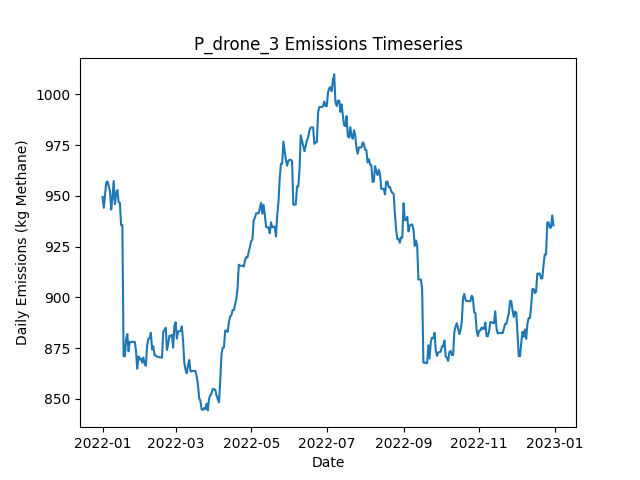

The data file committed next to this chart (first rows):
Date, Daily Emissions (Kg Methane), Daily Mitigable Emissions (Kg Methane), Daily Non-Mitigable Emissions (Kg Methan…, Daily Cost ($), Active Leaks, New Leaks, Leaks Repaired, Leaks Naturally Repaired, Leaks Tagged, Daily Repair Cost ($), Daily Natural Repair Cost ($), drone Deployment Cost ($), drone Sites flagged for Follow-Up, drone Leaks tagged for repair, drone Sites Visited, drone Travel Time (Minutes), drone Survey Time (Minutes), OGI_FU Deployment Cost ($), OGI_FU Sites flagged for Follow-Up, OGI_FU Leaks tagged for repair, OGI_FU Sites Visited, OGI_FU Travel Time (Minutes), OGI_FU Survey Time (Minutes)
2022-01-01, 949.5, 689.1, 260.4, 500, 350, 351, 0, 1, 0.00000, 0.00000, 200, 500, 0, , 9, 300, 180, 0.00000, , 0, 0, 0, 0
2022-01-02, 944.1, 683.5, 260.6, 500, 351, 2, 0, 1, 0.00000, 0.00000, 200, 500, 0, , 1, 30, 20, 0.00000, , 0, 0, 0, 0
2022-01-03, 950.6, 690, 260.6, 500, 353, 2, 0, 0, 16, 0.00000, 0.00000, 0.00000, 1, , 0, 0, 0, 500, , 16, 1, 30, 120
2022-01-04, 956.6, 696, 260.6, 0.00000, 354, 1, 0, 0, 0.00000, 0.00000, 0.00000, 0.00000, 0, , 0, 0, 0, 0.00000, , 0, 0, 0, 0
2022-01-05, 957.1, 696, 261, 0.00000, 355, 1, 0, 0, 0.00000, 0.00000, 0.00000, 0.00000, 0, , 0, 0, 0, 0.00000, , 0, 0, 0, 0
2022-01-06, 954.8, 693.8, 261, 0.00000, 355, 1, 0, 1, 0.00000, 0.00000, 200, 0.00000, 0, , 0, 0, 0, 0.00000, , 0, 0, 0, 0
2022-01-07, 952.2, 691.1, 261, 0.00000, 354, 0, 0, 1, 0.00000, 0.00000, 200, 0.00000, 0, , 0, 0, 0, 0.00000, , 0, 0, 0, 0
2022-01-08, 943.2, 691.1, 252.1, 0.00000, 353, 1, 0, 1, 0.00000, 0.00000, 200, 0.00000, 0, , 0, 0, 0, 0.00000, , 0, 0, 0, 0
2022-01-09, 949, 688, 261, 0.00000, 352, 1, 0, 2, 0.00000, 0.00000, 400, 0.00000, 0, , 0, 0, 0, 0.00000, , 0, 0, 0, 0
2022-01-10, 957.3, 688, 269.3, 0.00000, 353, 1, 0, 0, 0.00000, 0.00000, 0.00000, 0.00000, 0, , 0, 0, 0, 0.00000, , 0, 0, 0, 0
2022-01-11, 945.9, 685.3, 260.6, 0.00000, 350, 0, 0, 1, 0.00000, 0.00000, 200, 0.00000, 0, , 0, 0, 0, 0.00000, , 0, 0, 0, 0
2022-01-12, 951.3, 690.7, 260.6, 0.00000, 352, 2, 0, 0, 0.00000, 0.00000, 0.00000, 0.00000, 0, , 0, 0, 0, 0.00000, , 0, 0, 0, 0
2022-01-13, 952.8, 692.2, 260.6, 0.00000, 353, 1, 0, 0, 0.00000, 0.00000, 0.00000, 0.00000, 0, , 0, 0, 0, 0.00000, , 0, 0, 0, 0
2022-01-14, 946.8, 686.2, 260.6, 0.00000, 352, 0, 0, 1, 0.00000, 0.00000, 200, 0.00000, 0, , 0, 0, 0, 0.00000, , 0, 0, 0, 0
2022-01-15, 946.5, 684, 262.6, 0.00000, 353, 2, 0, 1, 0.00000, 0.00000, 200, 0.00000, 0, , 0, 0, 0, 0.00000, , 0, 0, 0, 0
2022-01-16, 935.6, 673, 262.6, 0.00000, 351, 0, 0, 2, 0.00000, 0.00000, 400, 0.00000, 0, , 0, 0, 0, 0.00000, , 0, 0, 0, 0
2022-01-17, 935.6, 673, 262.6, 0.00000, 351, 0, 0, 0, 0.00000, 0.00000, 0.00000, 0.00000, 0, , 0, 0, 0, 0.00000, , 0, 0, 0, 0
2022-01-18, 871, 608, 263, 3000, 337, 1, 15, 0, 0.00000, 3000, 0.00000, 0.00000, 0, , 0, 0, 0, 0.00000, , 0, 0, 0, 0
2022-01-19, 871, 608, 263, 0.00000, 337, 1, 0, 1, 0.00000, 0.00000, 200, 0.00000, 0, , 0, 0, 0, 0.00000, , 0, 0, 0, 0
2022-01-20, 879.3, 608, 271.3, 0.00000, 338, 1, 0, 0, 0.00000, 0.00000, 0.00000, 0.00000, 0, , 0, 0, 0, 0.00000, , 0, 0, 0, 0
2022-01-21, 882, 610.7, 271.3, 0.00000, 339, 1, 0, 0, 0.00000, 0.00000, 0.00000, 0.00000, 0, , 0, 0, 0, 0.00000, , 0, 0, 0, 0
2022-01-22, 873.5, 610.7, 262.8, 0.00000, 339, 2, 0, 1, 0.00000, 0.00000, 200, 0.00000, 0, , 0, 0, 0, 0.00000, , 0, 0, 0, 0
2022-01-23, 878.1, 613.4, 264.8, 0.00000, 341, 2, 0, 0, 0.00000, 0.00000, 0.00000, 0.00000, 0, , 0, 0, 0, 0.00000, , 0, 0, 0, 0
2022-01-24, 878.1, 613.4, 264.8, 0.00000, 341, 0, 0, 0, 0.00000, 0.00000, 0.00000, 0.00000, 0, , 0, 0, 0, 0.00000, , 0, 0, 0, 0
2022-01-25, 878.1, 613.4, 264.8, 0.00000, 341, 0, 0, 0, 0.00000, 0.00000, 0.00000, 0.00000, 0, , 0, 0, 0, 0.00000, , 0, 0, 0, 0
2022-01-26, 878.1, 613.4, 264.8, 0.00000, 341, 0, 0, 0, 0.00000, 0.00000, 0.00000, 0.00000, 0, , 0, 0, 0, 0.00000, , 0, 0, 0, 0
2022-01-27, 878.1, 613.4, 264.8, 0.00000, 341, 0, 0, 0, 0.00000, 0.00000, 0.00000, 0.00000, 0, , 0, 0, 0, 0.00000, , 0, 0, 0, 0
2022-01-28, 873.9, 609.1, 264.8, 0.00000, 339, 0, 0, 2, 0.00000, 0.00000, 400, 0.00000, 0, , 0, 0, 0, 0.00000, , 0, 0, 0, 0
2022-01-29, 864.9, 609.1, 255.8, 0.00000, 338, 0, 0, 0, 0.00000, 0.00000, 0.00000, 0.00000, 0, , 0, 0, 0, 0.00000, , 0, 0, 0, 0
2022-01-30, 871, 606.4, 264.5, 0.00000, 339, 2, 0, 1, 0.00000, 0.00000, 200, 0.00000, 0, , 0, 0, 0, 0.00000, , 0, 0, 0, 0
2022-01-31, 869.4, 606.4, 263, 0.00000, 339, 1, 0, 0, 0.00000, 0.00000, 0.00000, 0.00000, 0, , 0, 0, 0, 0.00000, , 0, 0, 0, 0
2022-02-01, 869.9, 606.9, 263, 0.00000, 341, 2, 0, 0, 0.00000, 0.00000, 0.00000, 0.00000, 0, , 0, 0, 0, 0.00000, , 0, 0, 0, 0
2022-02-02, 867.9, 606.9, 261, 0.00000, 340, 0, 0, 0, 0.00000, 0.00000, 0.00000, 0.00000, 0, , 0, 0, 0, 0.00000, , 0, 0, 0, 0
2022-02-03, 870.4, 611.4, 259.1, 0.00000, 340, 1, 0, 0, 0.00000, 0.00000, 0.00000, 0.00000, 0, , 0, 0, 0, 0.00000, , 0, 0, 0, 0
2022-02-04, 867, 606, 261, 0.00000, 339, 1, 0, 2, 0.00000, 0.00000, 400, 0.00000, 0, , 0, 0, 0, 0.00000, , 0, 0, 0, 0
2022-02-05, 866.3, 605.3, 261, 0.00000, 340, 2, 0, 1, 0.00000, 0.00000, 200, 0.00000, 0, , 0, 0, 0, 0.00000, , 0, 0, 0, 0
2022-02-06, 876.3, 611.4, 265, 0.00000, 343, 3, 0, 0, 0.00000, 0.00000, 0.00000, 0.00000, 0, , 0, 0, 0, 0.00000, , 0, 0, 0, 0
2022-02-07, 879.7, 614.3, 265.4, 0.00000, 346, 3, 0, 0, 0.00000, 0.00000, 0.00000, 0.00000, 0, , 0, 0, 0, 0.00000, , 0, 0, 0, 0
2022-02-08, 879.9, 614.3, 265.6, 0.00000, 347, 1, 0, 0, 0.00000, 0.00000, 0.00000, 0.00000, 0, , 0, 0, 0, 0.00000, , 0, 0, 0, 0
2022-02-09, 882.6, 616.9, 265.6, 0.00000, 348, 2, 0, 1, 0.00000, 0.00000, 200, 0.00000, 0, , 0, 0, 0, 0.00000, , 0, 0, 0, 0
2022-02-10, 874.4, 610.7, 263.7, 0.00000, 345, 0, 0, 2, 0.00000, 0.00000, 400, 0.00000, 0, , 0, 0, 0, 0.00000, , 0, 0, 0, 0
2022-02-11, 875.9, 612.3, 263.7, 0.00000, 346, 1, 0, 0, 0.00000, 0.00000, 0.00000, 0.00000, 0, , 0, 0, 0, 0.00000, , 0, 0, 0, 0
2022-02-12, 871.5, 607.8, 263.7, 0.00000, 345, 0, 0, 1, 0.00000, 0.00000, 200, 0.00000, 0, , 0, 0, 0, 0.00000, , 0, 0, 0, 0
2022-02-13, 871.5, 607.8, 263.7, 0.00000, 345, 0, 0, 0, 0.00000, 0.00000, 0.00000, 0.00000, 0, , 0, 0, 0, 0.00000, , 0, 0, 0, 0
2022-02-14, 870.7, 605.1, 265.6, 0.00000, 345, 1, 0, 1, 0.00000, 0.00000, 200, 0.00000, 0, , 0, 0, 0, 0.00000, , 0, 0, 0, 0
2022-02-15, 870.7, 605.1, 265.6, 0.00000, 345, 0, 0, 0, 0.00000, 0.00000, 0.00000, 0.00000, 0, , 0, 0, 0, 0.00000, , 0, 0, 0, 0
2022-02-16, 870.5, 604.9, 265.6, 0.00000, 344, 0, 0, 1, 0.00000, 0.00000, 200, 0.00000, 0, , 0, 0, 0, 0.00000, , 0, 0, 0, 0
2022-02-17, 870.5, 604.9, 265.6, 0.00000, 344, 0, 0, 0, 0.00000, 0.00000, 0.00000, 0.00000, 0, , 0, 0, 0, 0.00000, , 0, 0, 0, 0
2022-02-18, 870.3, 604.7, 265.6, 0.00000, 343, 0, 0, 1, 0.00000, 0.00000, 200, 0.00000, 0, , 0, 0, 0, 0.00000, , 0, 0, 0, 0
2022-02-19, 883.2, 615.6, 267.6, 0.00000, 346, 3, 0, 0, 0.00000, 0.00000, 0.00000, 0.00000, 0, , 0, 0, 0, 0.00000, , 0, 0, 0, 0
2022-02-20, 883.9, 618.3, 265.6, 0.00000, 346, 1, 0, 0, 0.00000, 0.00000, 0.00000, 0.00000, 0, , 0, 0, 0, 0.00000, , 0, 0, 0, 0
2022-02-21, 885.1, 621, 264.1, 0.00000, 347, 2, 0, 0, 0.00000, 0.00000, 0.00000, 0.00000, 0, , 0, 0, 0, 0.00000, , 0, 0, 0, 0
2022-02-22, 874.1, 610, 264.1, 0.00000, 345, 0, 0, 2, 0.00000, 0.00000, 400, 0.00000, 0, , 0, 0, 0, 0.00000, , 0, 0, 0, 0
2022-02-23, 877.3, 612.7, 264.6, 0.00000, 347, 2, 0, 0, 0.00000, 0.00000, 0.00000, 0.00000, 0, , 0, 0, 0, 0.00000, , 0, 0, 0, 0
2022-02-24, 881.1, 616.5, 264.6, 0.00000, 347, 1, 0, 1, 0.00000, 0.00000, 200, 0.00000, 0, , 0, 0, 0, 0.00000, , 0, 0, 0, 0
2022-02-25, 881.1, 616.5, 264.6, 0.00000, 347, 0, 0, 0, 0.00000, 0.00000, 0.00000, 0.00000, 0, , 0, 0, 0, 0.00000, , 0, 0, 0, 0
2022-02-26, 881.5, 619, 262.6, 0.00000, 346, 1, 0, 1, 0.00000, 0.00000, 200, 0.00000, 0, , 0, 0, 0, 0.00000, , 0, 0, 0, 0
2022-02-27, 875.3, 612.7, 262.6, 0.00000, 344, 0, 0, 2, 0.00000, 0.00000, 400, 0.00000, 0, , 0, 0, 0, 0.00000, , 0, 0, 0, 0
2022-02-28, 886, 621.4, 264.6, 0.00000, 347, 3, 0, 0, 0.00000, 0.00000, 0.00000, 0.00000, 0, , 0, 0, 0, 0.00000, , 0, 0, 0, 0
2022-03-01, 887.8, 623.2, 264.6, 0.00000, 346, 1, 0, 2, 0.00000, 0.00000, 400, 0.00000, 0, , 0, 0, 0, 0.00000, , 0, 0, 0, 0
... 305 more rows
